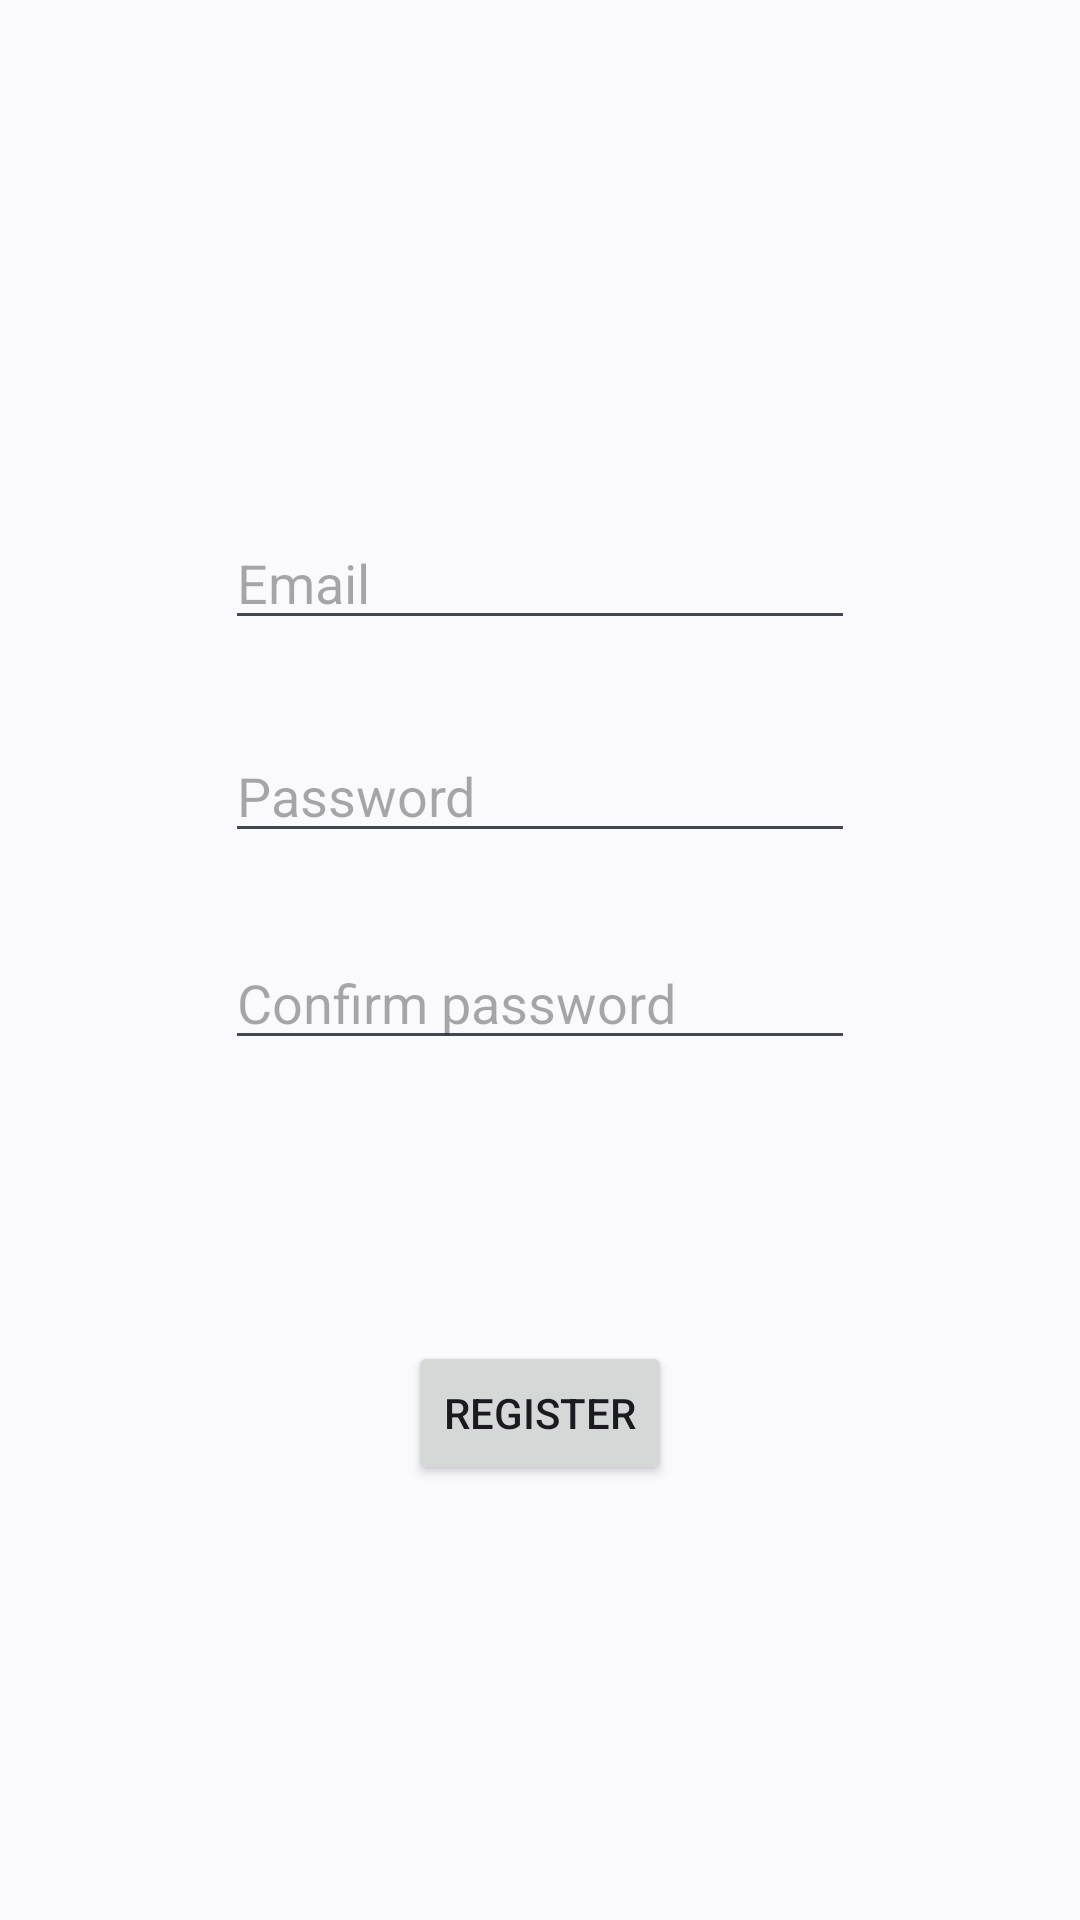

The Android layout XML behind this screen, and the referenced resources:
<!-- AndroidManifest.xml: application theme Theme.clems_kitchen -->
<!-- res/layout/register_page.xml -->
<?xml version="1.0" encoding="utf-8"?>
<androidx.constraintlayout.widget.ConstraintLayout xmlns:android="http://schemas.android.com/apk/res/android"
    xmlns:app="http://schemas.android.com/apk/res-auto"
    xmlns:tools="http://schemas.android.com/tools"
    android:layout_width="match_parent"
    android:layout_height="match_parent">

    <EditText
        android:id="@+id/registrationEmailField"
        android:layout_width="wrap_content"
        android:layout_height="wrap_content"
        android:layout_marginTop="172dp"
        android:ems="10"
        android:hint="Email"
        android:inputType="textEmailAddress"
        app:layout_constraintEnd_toEndOf="parent"
        app:layout_constraintHorizontal_bias="0.5"
        app:layout_constraintStart_toStartOf="parent"
        app:layout_constraintTop_toTopOf="parent" />

    <EditText
        android:id="@+id/registrationPasswordField"
        android:layout_width="wrap_content"
        android:layout_height="wrap_content"
        android:layout_marginTop="243dp"
        android:ems="10"
        android:hint="Password"
        android:inputType="textPassword"
        app:layout_constraintEnd_toEndOf="parent"
        app:layout_constraintHorizontal_bias="0.5"
        app:layout_constraintStart_toStartOf="parent"
        app:layout_constraintTop_toTopOf="parent" />

    <EditText
        android:id="@+id/registrationPasswordConfirmationField"
        android:layout_width="wrap_content"
        android:layout_height="wrap_content"
        android:layout_marginTop="312dp"
        android:ems="10"
        android:hint="Confirm password"
        android:inputType="textPassword"
        app:layout_constraintEnd_toEndOf="parent"
        app:layout_constraintHorizontal_bias="0.5"
        app:layout_constraintStart_toStartOf="parent"
        app:layout_constraintTop_toTopOf="parent" />

    <Button
        android:id="@+id/registrationButton"
        android:layout_width="wrap_content"
        android:layout_height="wrap_content"
        android:layout_marginTop="447dp"
        android:text="Register"
        android:onClick="onClickRegisterButton"
        app:layout_constraintEnd_toEndOf="parent"
        app:layout_constraintHorizontal_bias="0.5"
        app:layout_constraintStart_toStartOf="parent"
        app:layout_constraintTop_toTopOf="parent" />
</androidx.constraintlayout.widget.ConstraintLayout>
<!-- resources referenced by this layout -->
<resources>
  <style name="Theme.clems_kitchen" parent="Base.Theme.clems_kitchen" />
  <style name="Base.Theme.clems_kitchen" parent="Theme.Material3.DynamicColors.Light">
          
          
          <item name="windowNoTitle">true</item>
      </style>
</resources>
